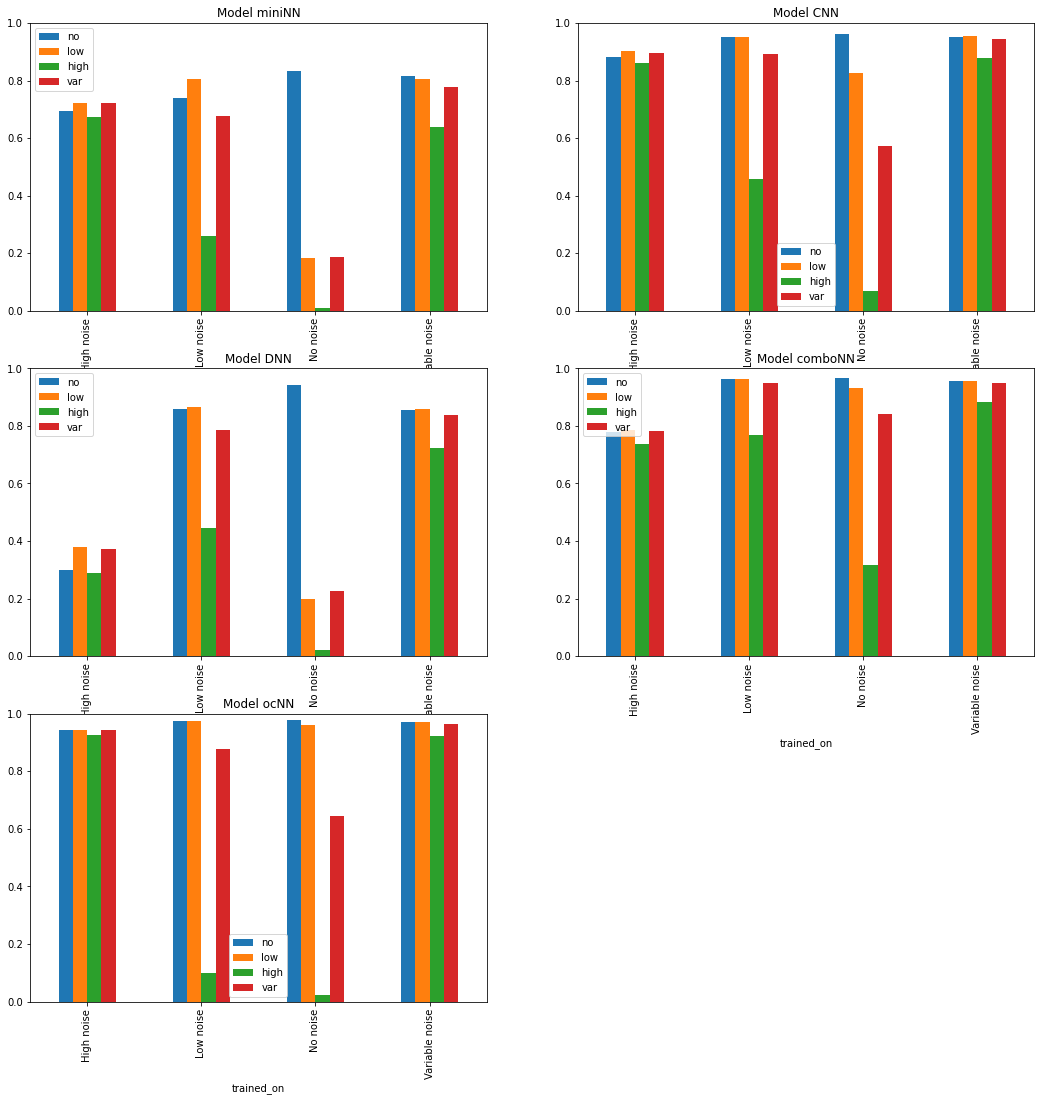

The data file committed next to this chart (first rows):
index	model	trained_on	no	low	high	var
11	CNN	High noise	0.8828	0.9013	0.8619	0.8943
10	miniNN	High noise	0.6958	0.7227	0.6749	0.7234
12	DNN	High noise	0.2985	0.3792	0.288	0.3729
14	ocNN	High noise	0.9442	0.9446	0.9271	0.9426
13	comboNN	High noise	0.7801	0.7865	0.7368	0.7822
8	comboNN	Low noise	0.9614	0.9624	0.7685	0.9506
6	CNN	Low noise	0.95	0.9508	0.4594	0.8929
9	ocNN	Low noise	0.9755	0.9754	0.1005	0.8777
7	DNN	Low noise	0.8604	0.8661	0.4456	0.7859
5	miniNN	Low noise	0.7408	0.8062	0.2593	0.6756
4	ocNN	No noise	0.9797	0.961	0.0225	0.6431
0	miniNN	No noise	0.8343	0.185	0.0106	0.1857
1	CNN	No noise	0.9603	0.826	0.0684	0.573
3	comboNN	No noise	0.9667	0.9319	0.3185	0.8422
2	DNN	No noise	0.9422	0.1992	0.0223	0.2248
17	DNN	Variable noise	0.8569	0.8599	0.7223	0.8393
15	miniNN	Variable noise	0.8173	0.8043	0.6391	0.7789
16	CNN	Variable noise	0.9517	0.9541	0.8781	0.9447
18	comboNN	Variable noise	0.9561	0.9559	0.8818	0.9488
19	ocNN	Variable noise	0.9726	0.9709	0.9209	0.9657
